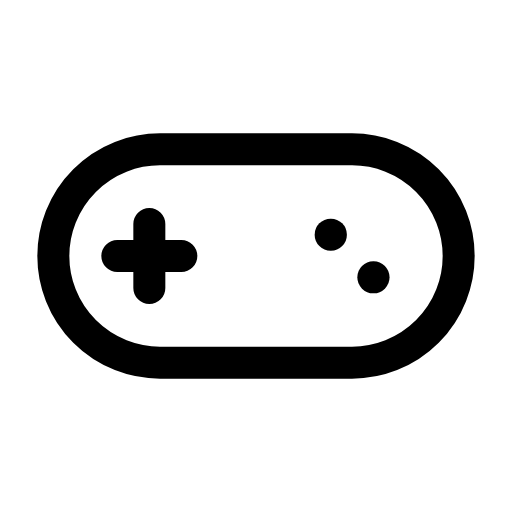
t = 0.00 s
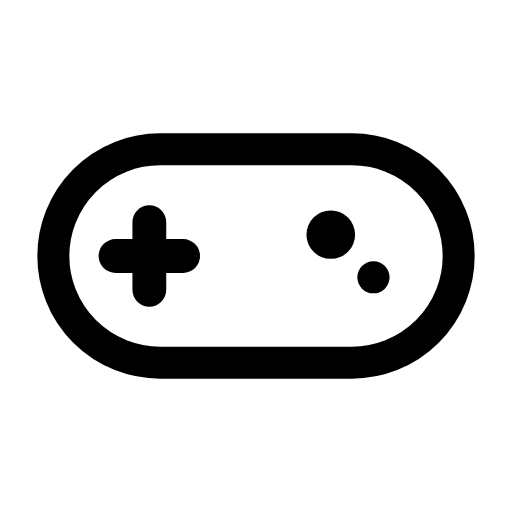
t = 0.30 s
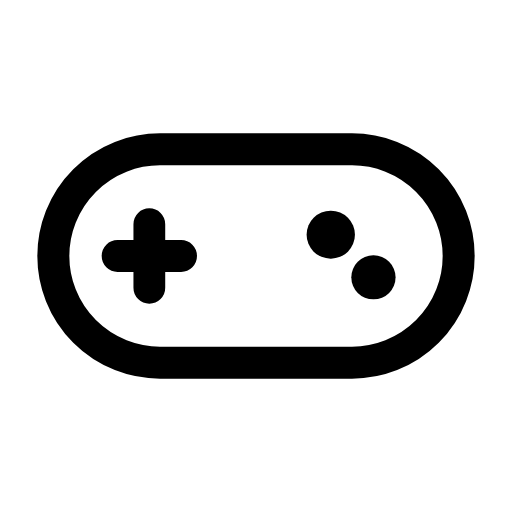
t = 0.35 s
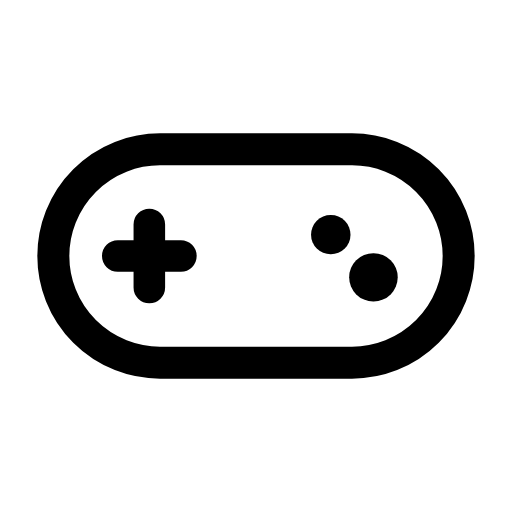
t = 0.40 s
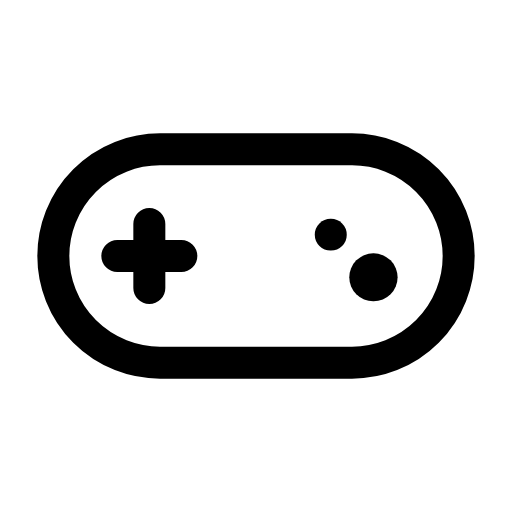
t = 0.50 s
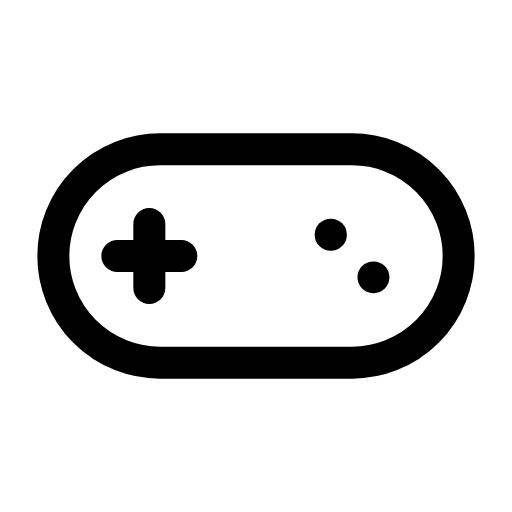
t = 0.65 s

The animated SVG that drew these frames (rendered in a browser with its animation timeline set to each time). Animation: 3 CSS @keyframes rules; one cycle of 0.80 s, repeats indefinitely.

<svg xmlns="http://www.w3.org/2000/svg" viewBox="0 0 24 24" width="24" height="24" class="rd-a-gamepad" data-rd-animate="hover"><style>.rd-a-gamepad{overflow:visible}.rd-a-gamepad *{transform-box:view-box}.rd-a-gamepad .p0{transform-box:fill-box;transform-origin:center}.rd-a-gamepad .p1{transform-box:fill-box;transform-origin:center}.rd-a-gamepad .p2{transform-box:fill-box;transform-origin:center}@media (prefers-reduced-motion:no-preference){.rd-a-gamepad[data-rd-animate="hover"]:hover .p0,:hover>.rd-a-gamepad[data-rd-animate="parent"] .p0,.rd-a-gamepad[data-rd-animate="play"] .p0,.rd-a-gamepad[data-rd-animate="loop"] .p0{animation:rd-gamepad-f0 calc(0.5s*var(--rd-speed,1)) cubic-bezier(.34,1.3,.5,1);animation-delay:calc((0s + var(--k)*0s)*var(--rd-speed,1))}.rd-a-gamepad[data-rd-animate="hover"]:hover .p1,:hover>.rd-a-gamepad[data-rd-animate="parent"] .p1,.rd-a-gamepad[data-rd-animate="play"] .p1,.rd-a-gamepad[data-rd-animate="loop"] .p1{animation:rd-gamepad-f1 calc(0.5s*var(--rd-speed,1)) cubic-bezier(.34,1.3,.5,1);animation-delay:calc((0.15s + var(--k)*0s)*var(--rd-speed,1))}.rd-a-gamepad[data-rd-animate="hover"]:hover .p2,:hover>.rd-a-gamepad[data-rd-animate="parent"] .p2,.rd-a-gamepad[data-rd-animate="play"] .p2,.rd-a-gamepad[data-rd-animate="loop"] .p2{animation:rd-gamepad-f2 calc(0.5s*var(--rd-speed,1)) cubic-bezier(.34,1.3,.5,1);animation-delay:calc((0.3s + var(--k)*0s)*var(--rd-speed,1))}.rd-a-gamepad[data-rd-animate="loop"] *{animation-iteration-count:infinite!important}@keyframes rd-gamepad-f0{0%,100%{scale:1}40%{scale:1.5}}@keyframes rd-gamepad-f1{0%,100%{scale:1}40%{scale:1.5}}@keyframes rd-gamepad-f2{0%,100%{scale:1}40%{scale:1.5}}}</style><g fill="none" stroke="currentColor" stroke-linecap="round" stroke-linejoin="round" stroke-width="1.5"><rect x="2.5" y="7" width="19" height="10" rx="5"/><g><g class="p0" style="--k:0;--s:1"><path d="M7 10.5v3M5.5 12h3"/></g></g><g><g class="p1" style="--k:0;--s:1"><path d="M15.5 11h.01"/></g></g><g><g class="p2" style="--k:0;--s:1"><path d="M17.5 13h.01"/></g></g></g></svg>
